14-way image classification set "dataset" from GitHub (Matt-Naganidhi/PlantClassification); label vocabulary: aphid, fungus, leaf blight 1, leaf blight 2, leaf bacterial blight 1, leaf bacterial blight 2, leaf spot 1, leaf spot 2, leaf spot 3, leaf yellowing, mosaic virus, ragged stunt, virus, worm.

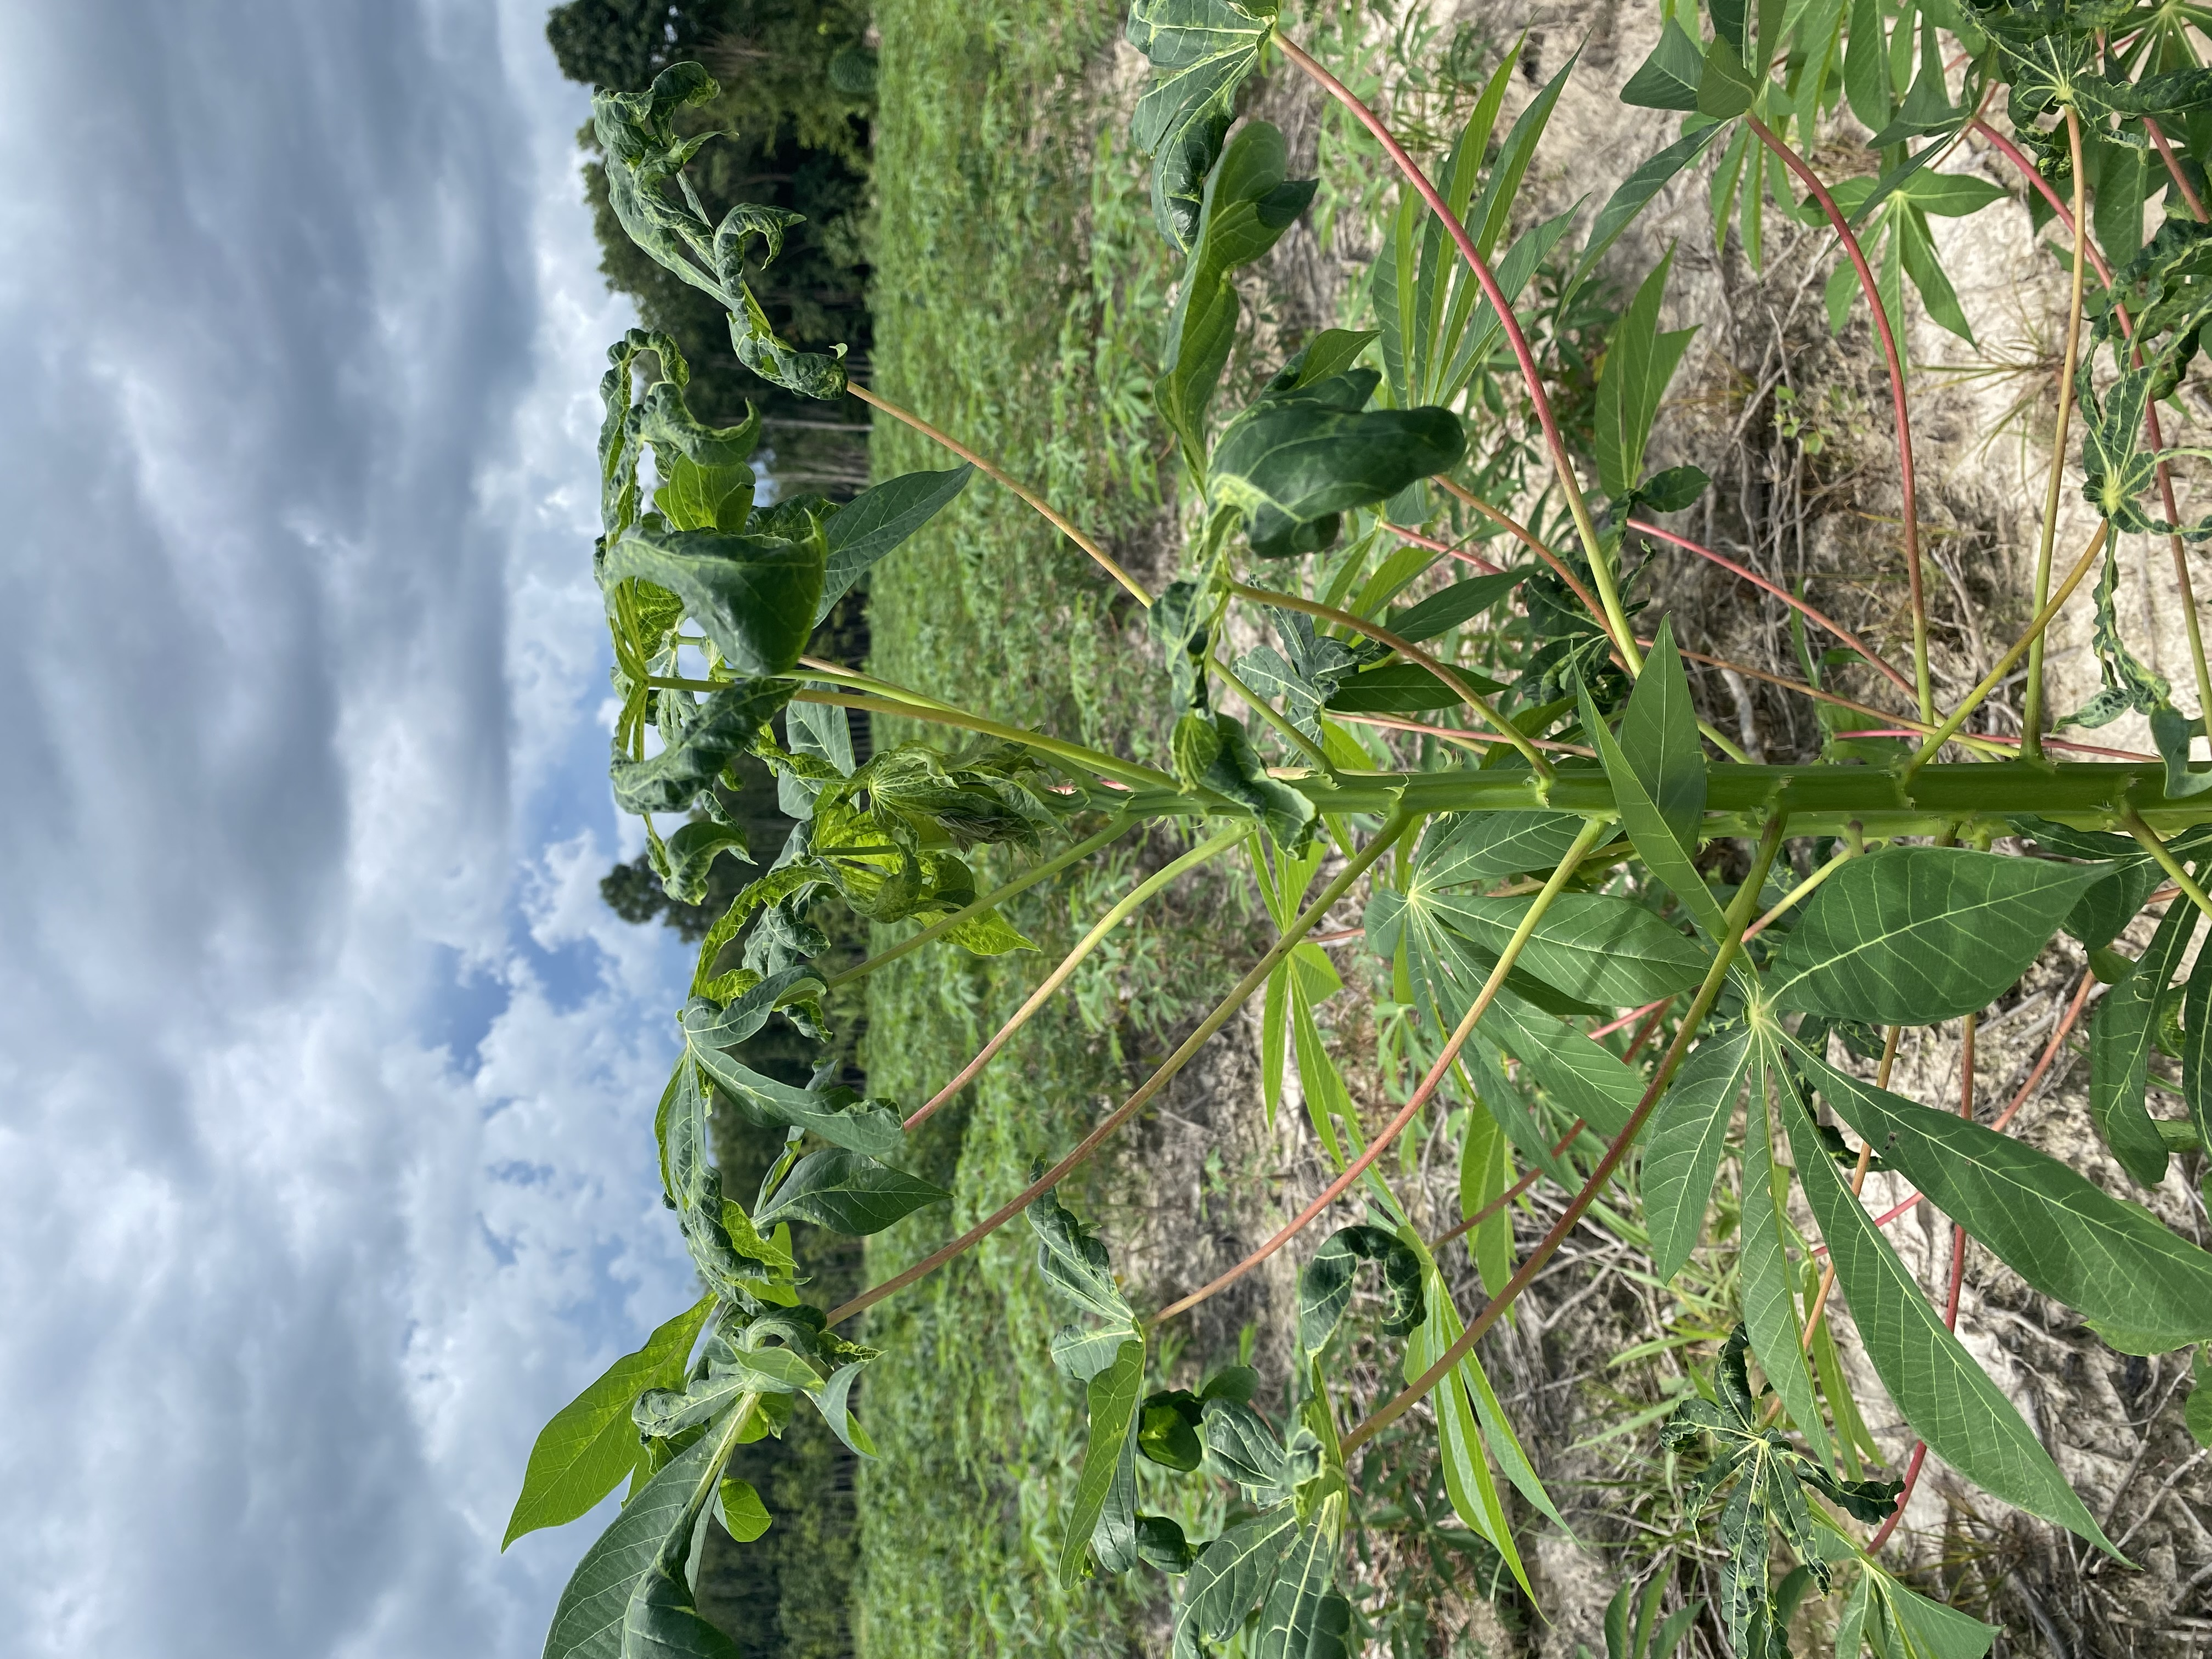
Label: mosaic virus

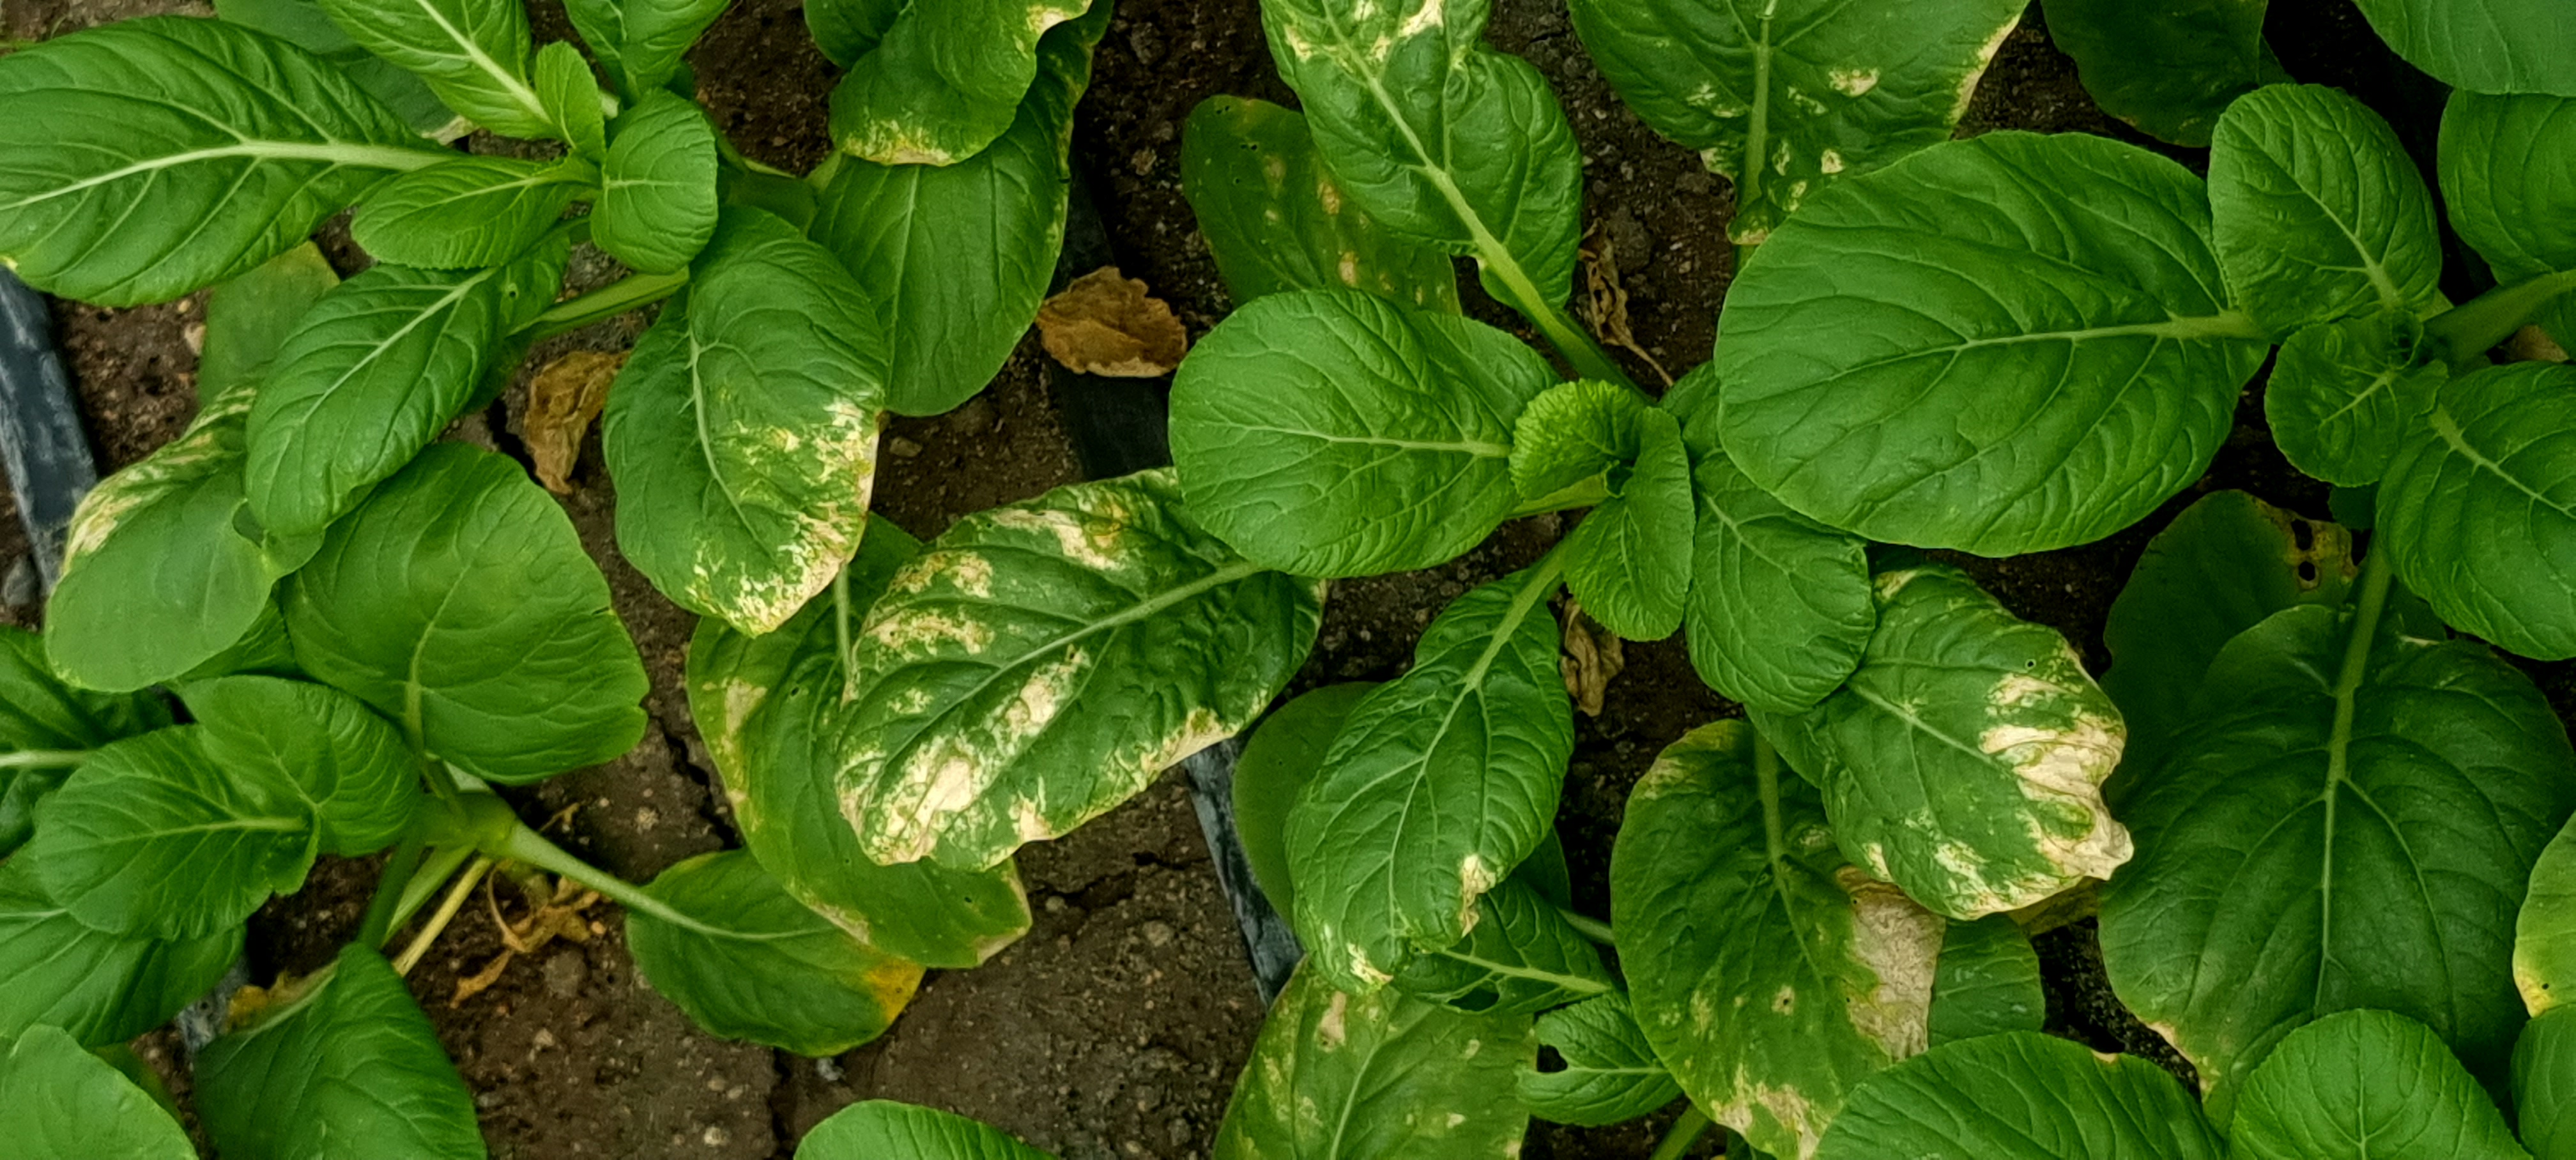
Label: leaf blight 1

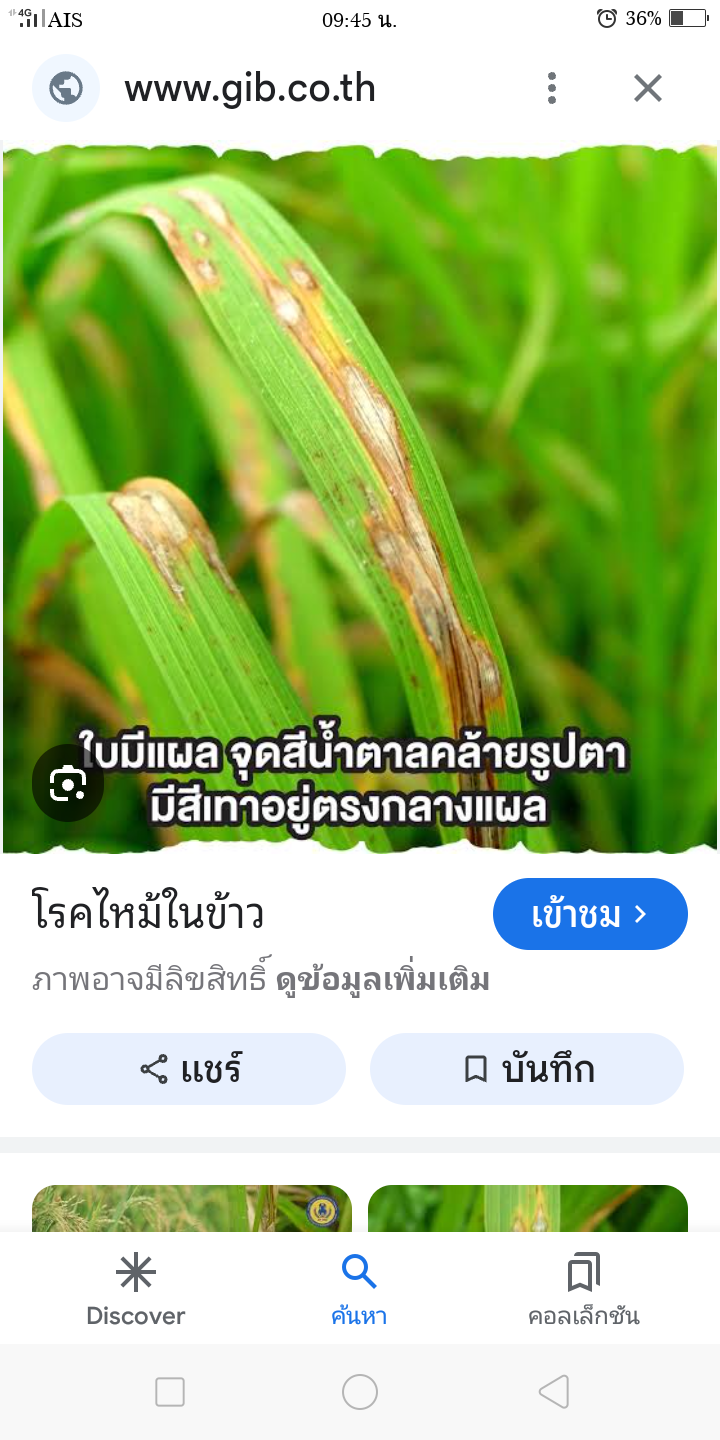
Label: leaf bacterial blight 2

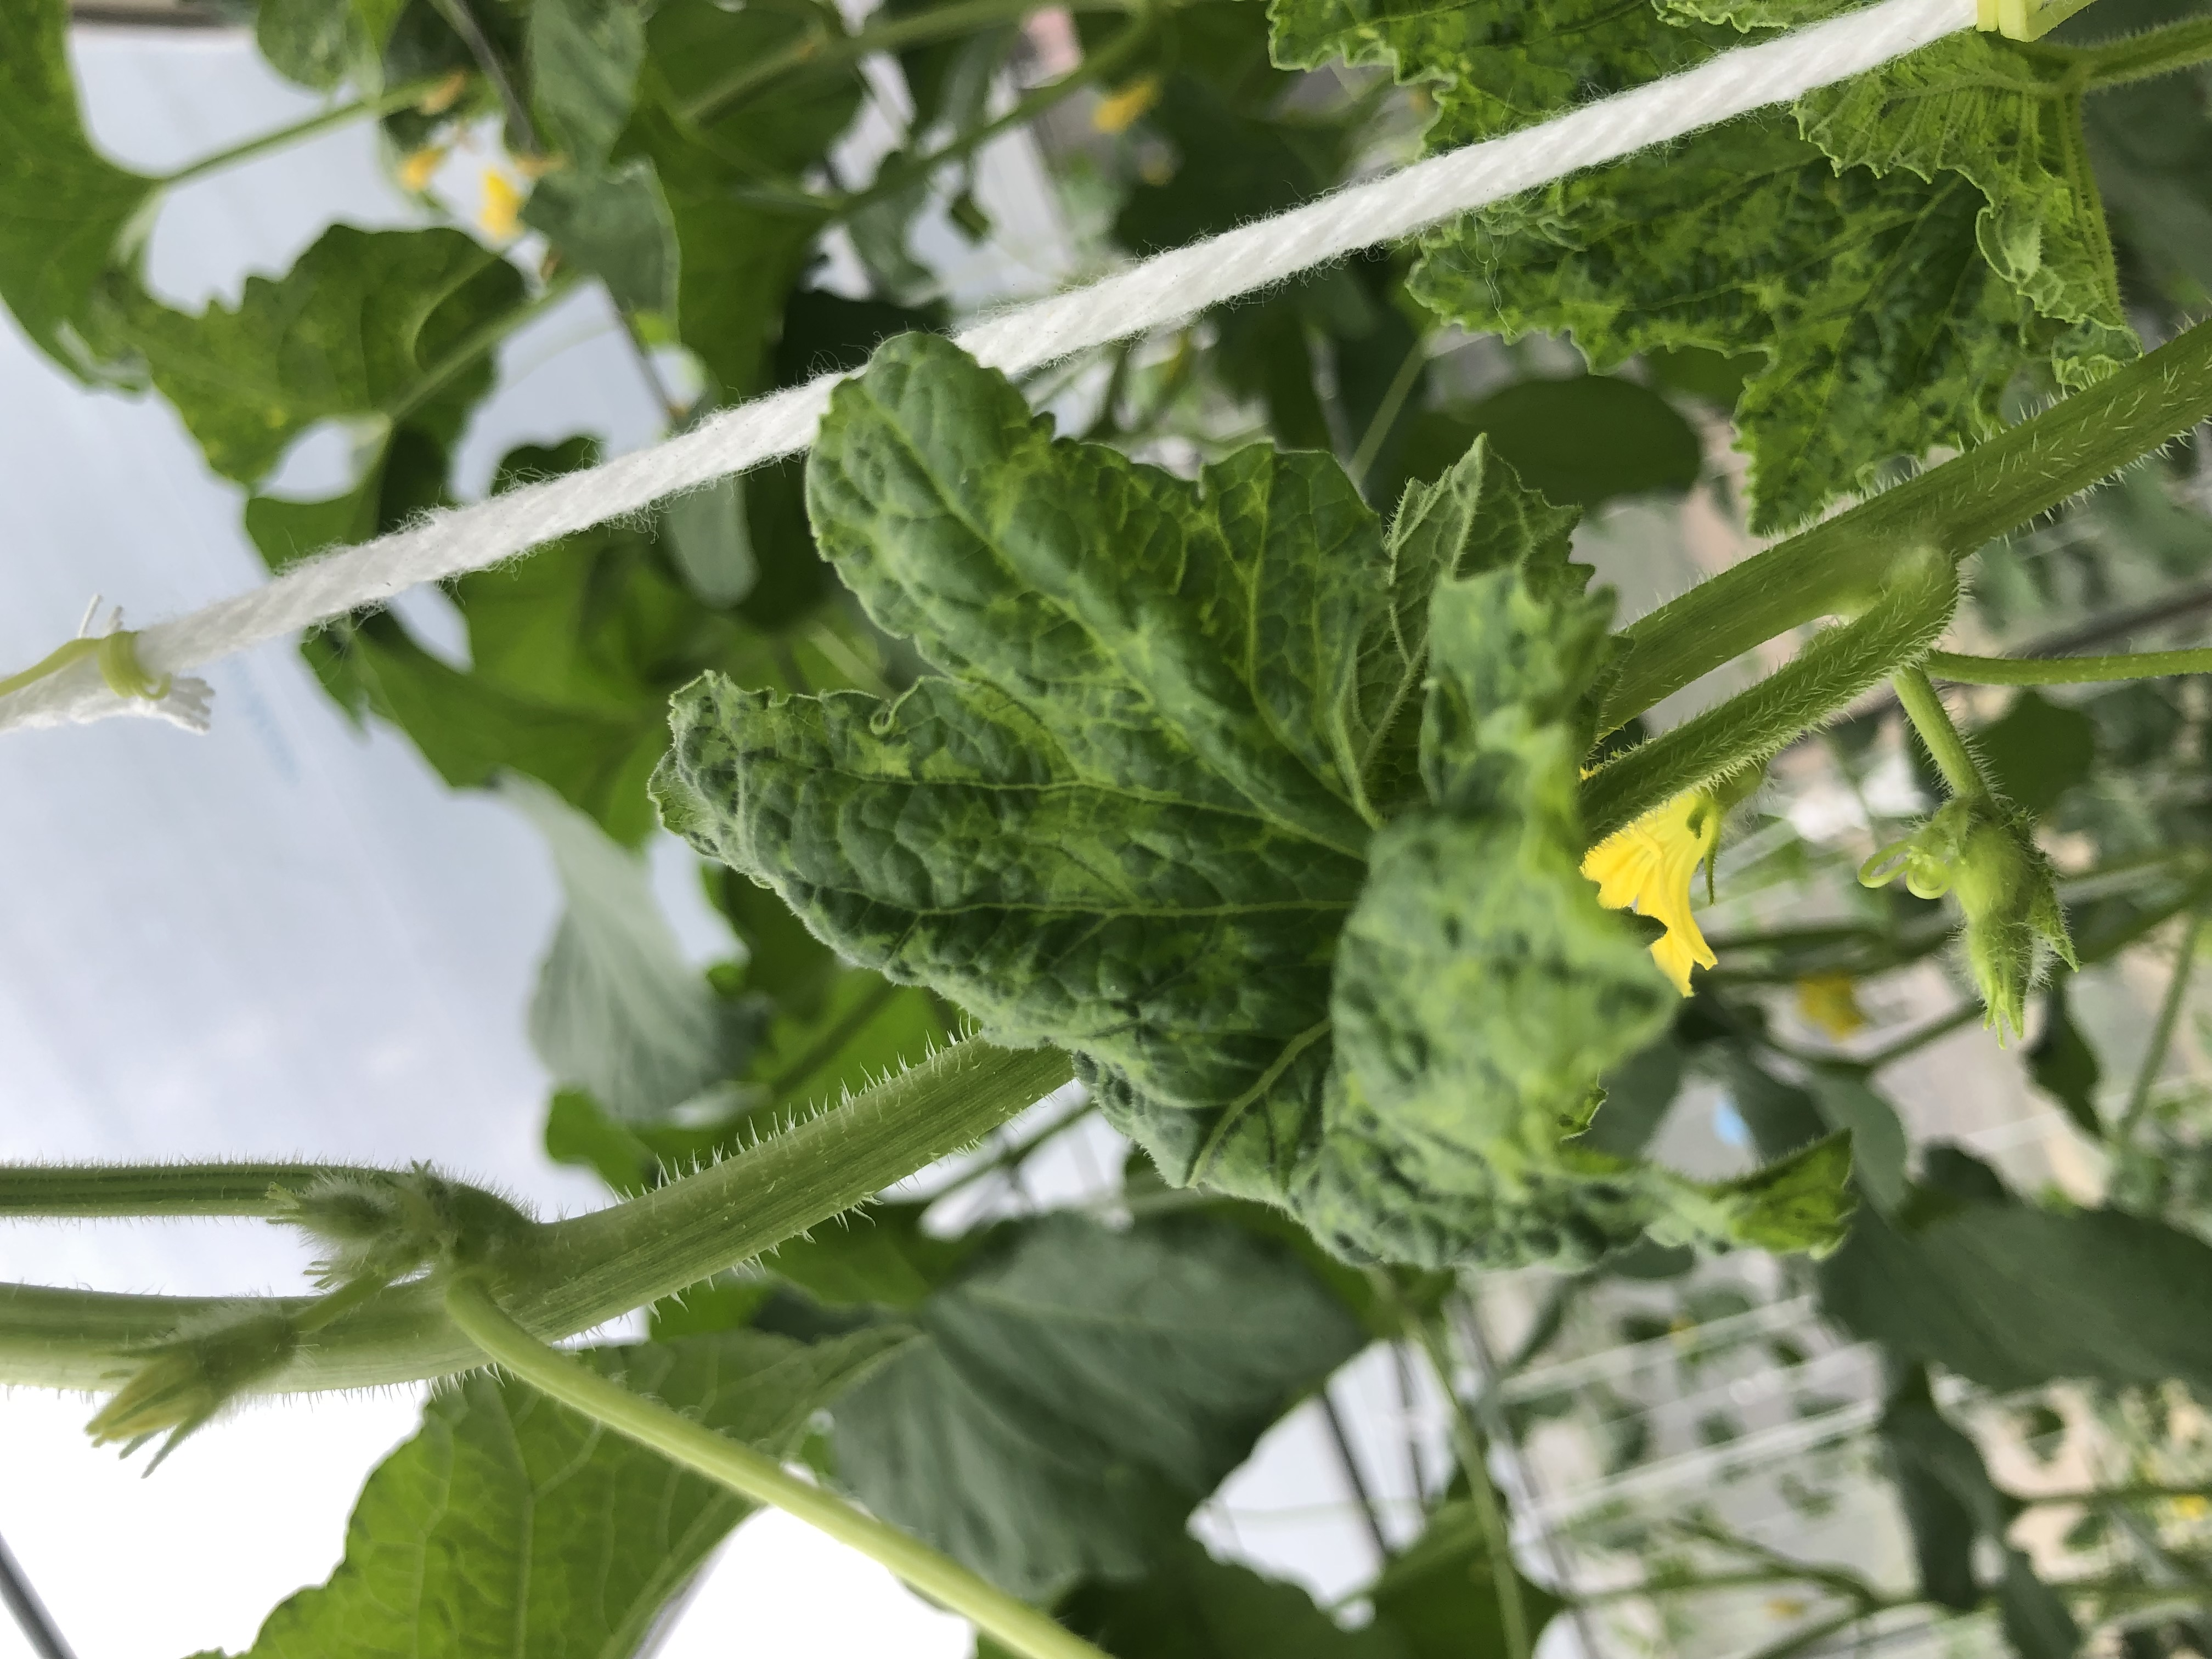
Label: virus

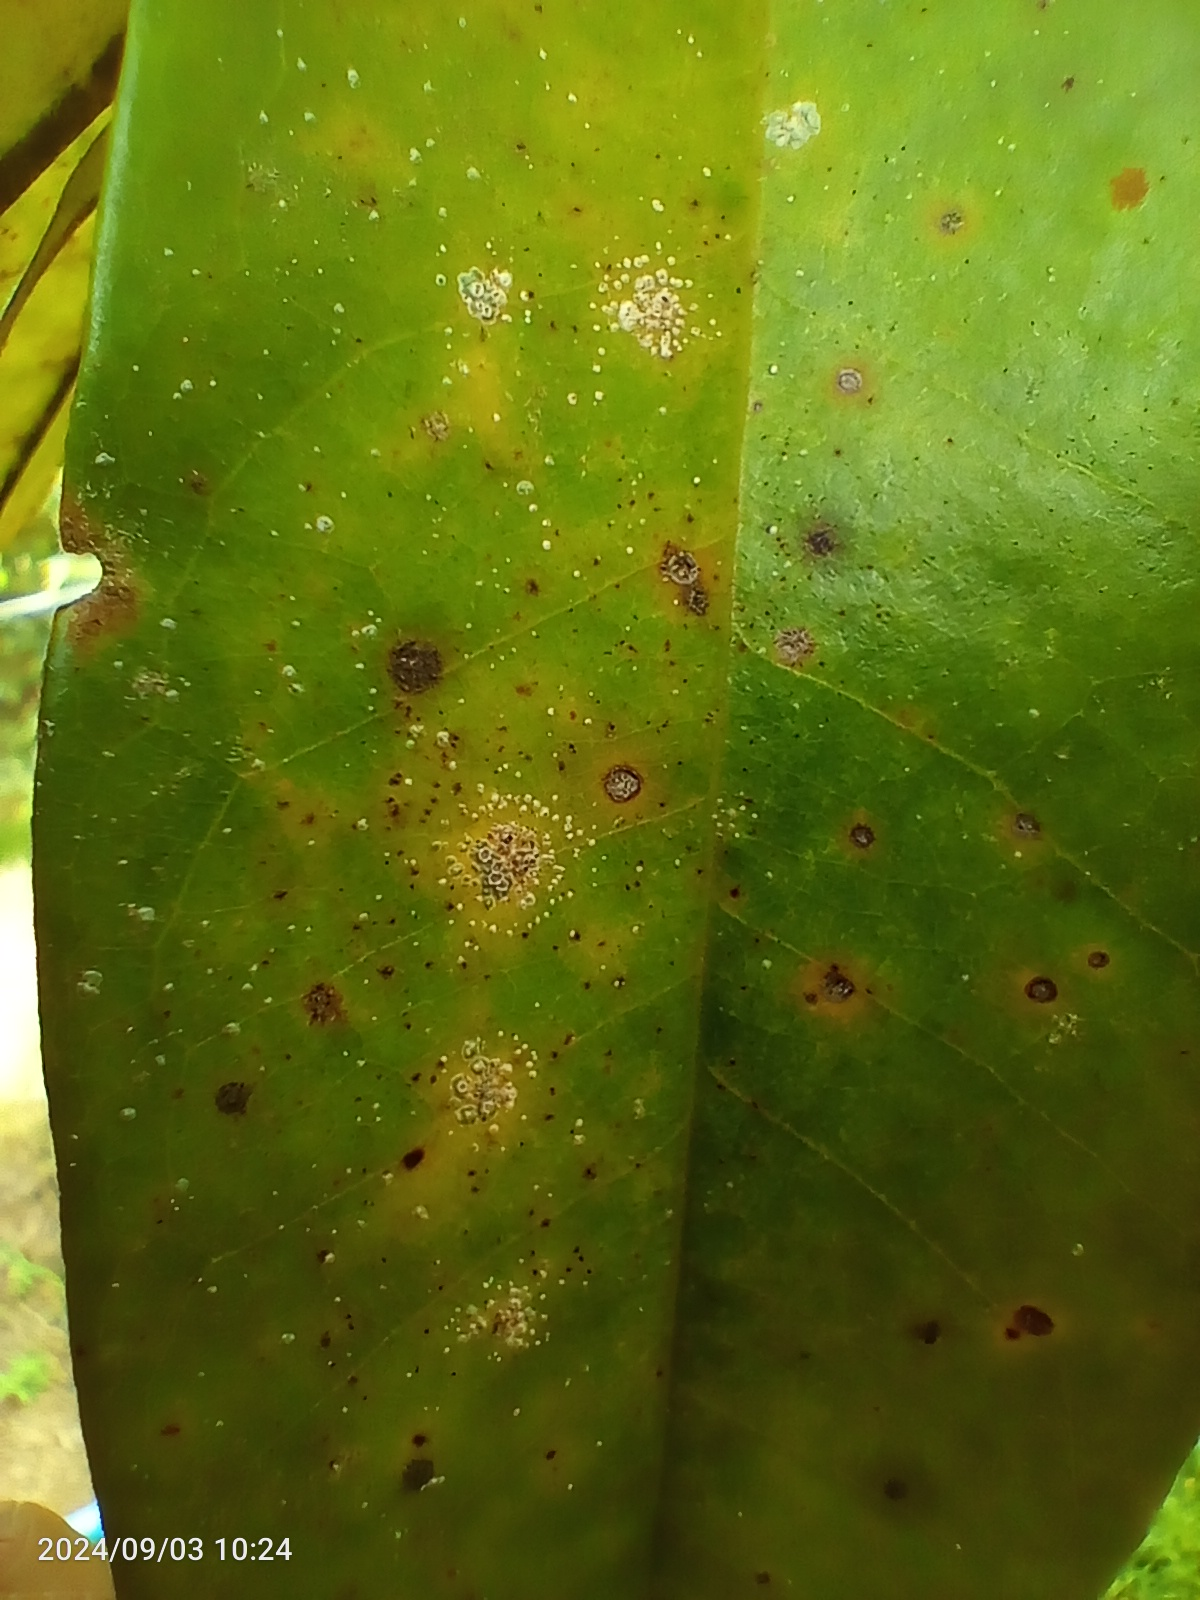
Label: leaf spot 3

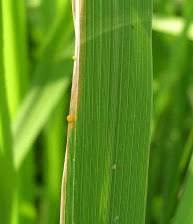
Label: leaf bacterial blight 1
